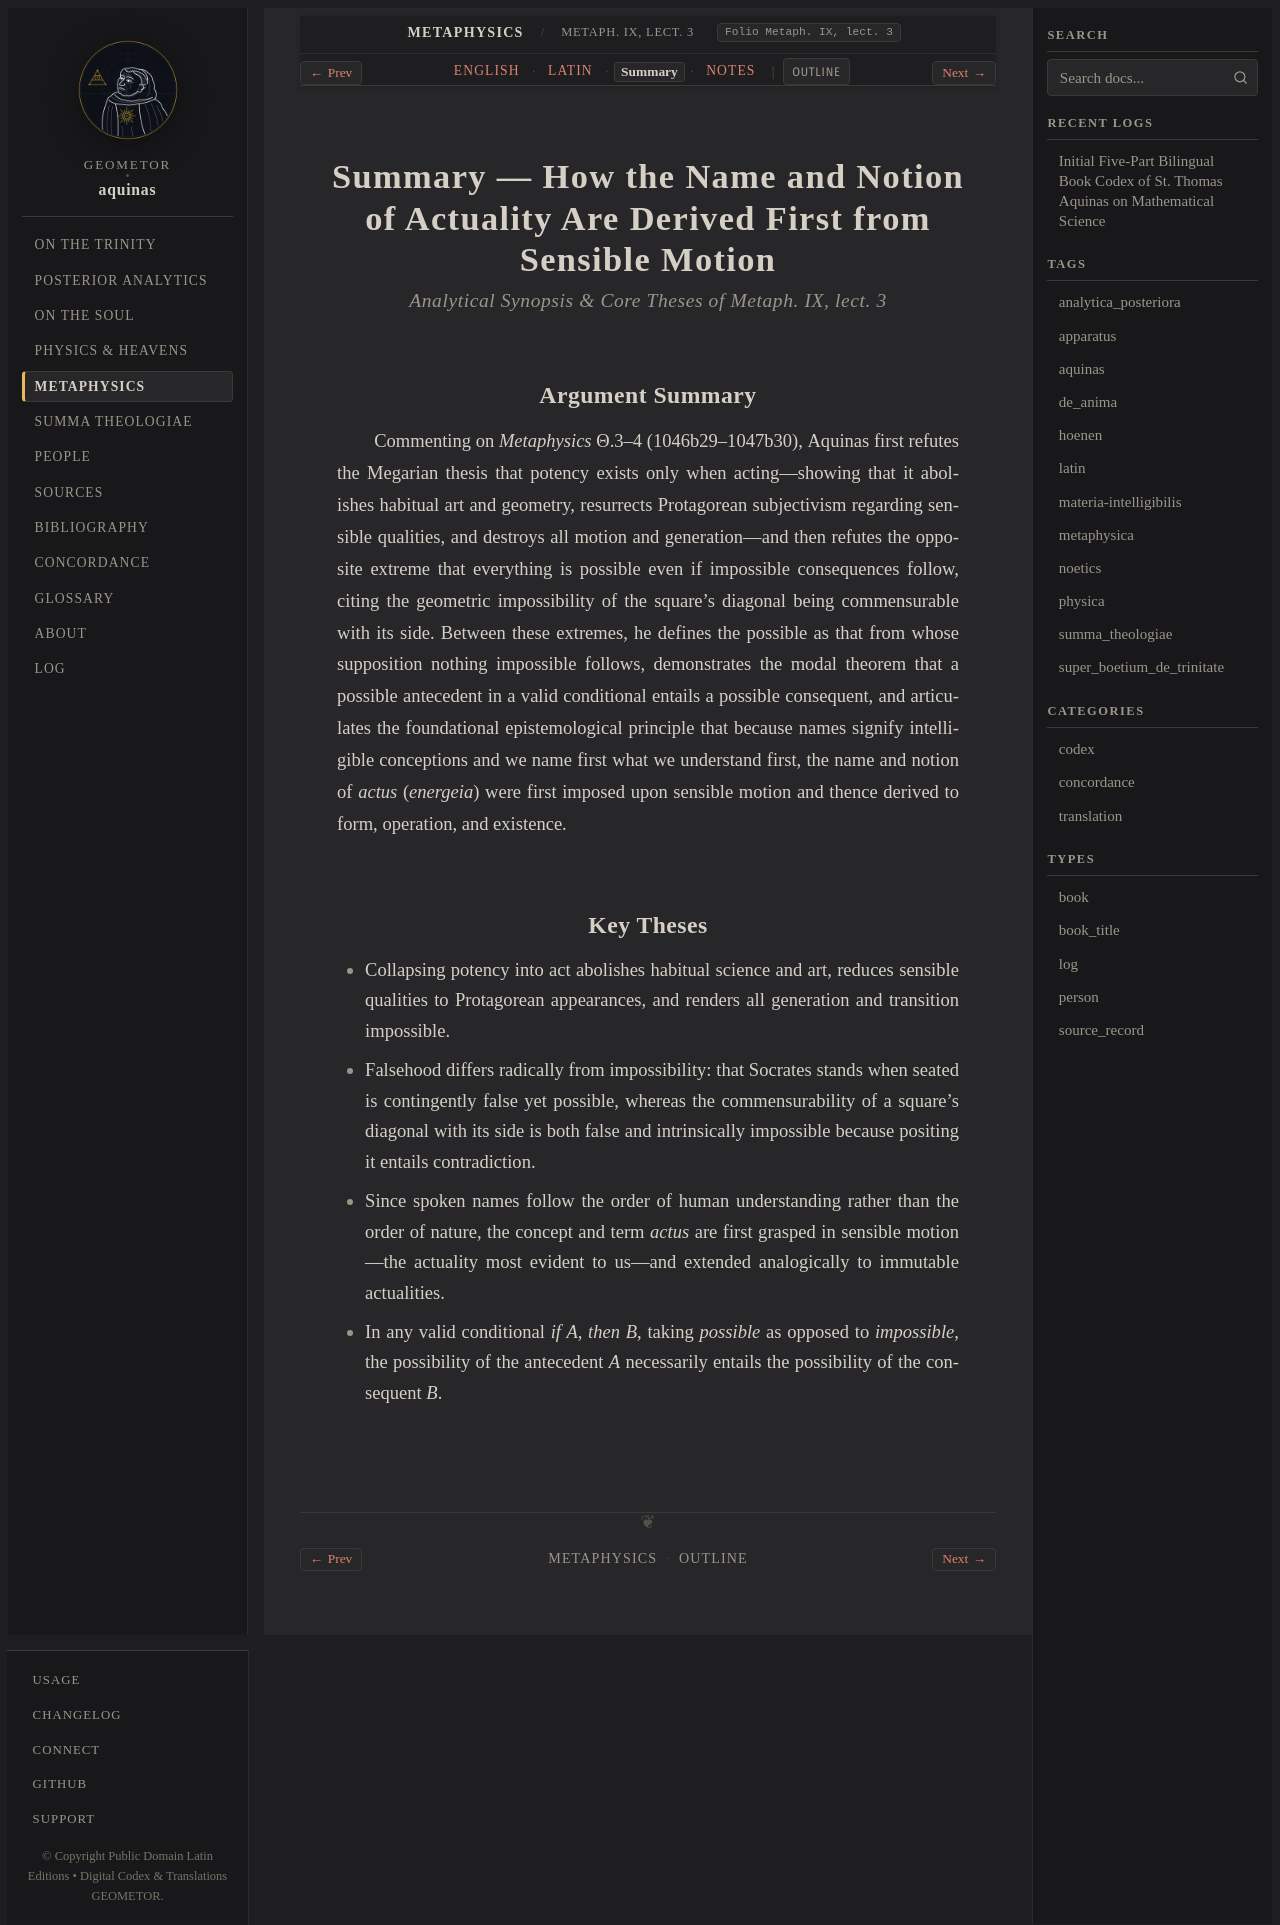

repository: geometor/aquinas · page: metaphysica/lect_04/summary.html · generator: sphinx

:order: 4
:canonical_id: Metaph. IX, lect. 3
:folio: Metaph. IX, lect. 3
:title: Summary — How the Name and Notion of Actuality Are Derived First from Sensible Motion
:tracks: English: index | Latin: la | Summary: summary | Notes: notes

.. _metaphysica-lect_04-summary:
.. _metaphysica-s4-summary:
.. _pars-5-s4-summary:

Summary — How the Name and Notion of Actuality Are Derived First from Sensible Motion
=====================================================================================

.. rubric:: *Analytical Synopsis & Core Theses of Metaph. IX, lect. 3*

Argument Summary
----------------

Commenting on *Metaphysics* Θ.3–4 (1046b29–1047b30), Aquinas first refutes the Megarian thesis that potency exists only when acting—showing that it abolishes habitual art and geometry, resurrects Protagorean subjectivism regarding sensible qualities, and destroys all motion and generation—and then refutes the opposite extreme that everything is possible even if impossible consequences follow, citing the geometric impossibility of the square's diagonal being commensurable with its side. Between these extremes, he defines the possible as that from whose supposition nothing impossible follows, demonstrates the modal theorem that a possible antecedent in a valid conditional entails a possible consequent, and articulates the foundational epistemological principle that because names signify intelligible conceptions and we name first what we understand first, the name and notion of *actus* (*energeia*) were first imposed upon sensible motion and thence derived to form, operation, and existence.

Key Theses
----------

* Collapsing potency into act abolishes habitual science and art, reduces sensible qualities to Protagorean appearances, and renders all generation and transition impossible.
* Falsehood differs radically from impossibility: that Socrates stands when seated is contingently false yet possible, whereas the commensurability of a square's diagonal with its side is both false and intrinsically impossible because positing it entails contradiction.
* Since spoken names follow the order of human understanding rather than the order of nature, the concept and term *actus* are first grasped in sensible motion—the actuality most evident to us—and extended analogically to immutable actualities.
* In any valid conditional *if A, then B*, taking *possible* as opposed to *impossible*, the possibility of the antecedent *A* necessarily entails the possibility of the consequent *B*.
